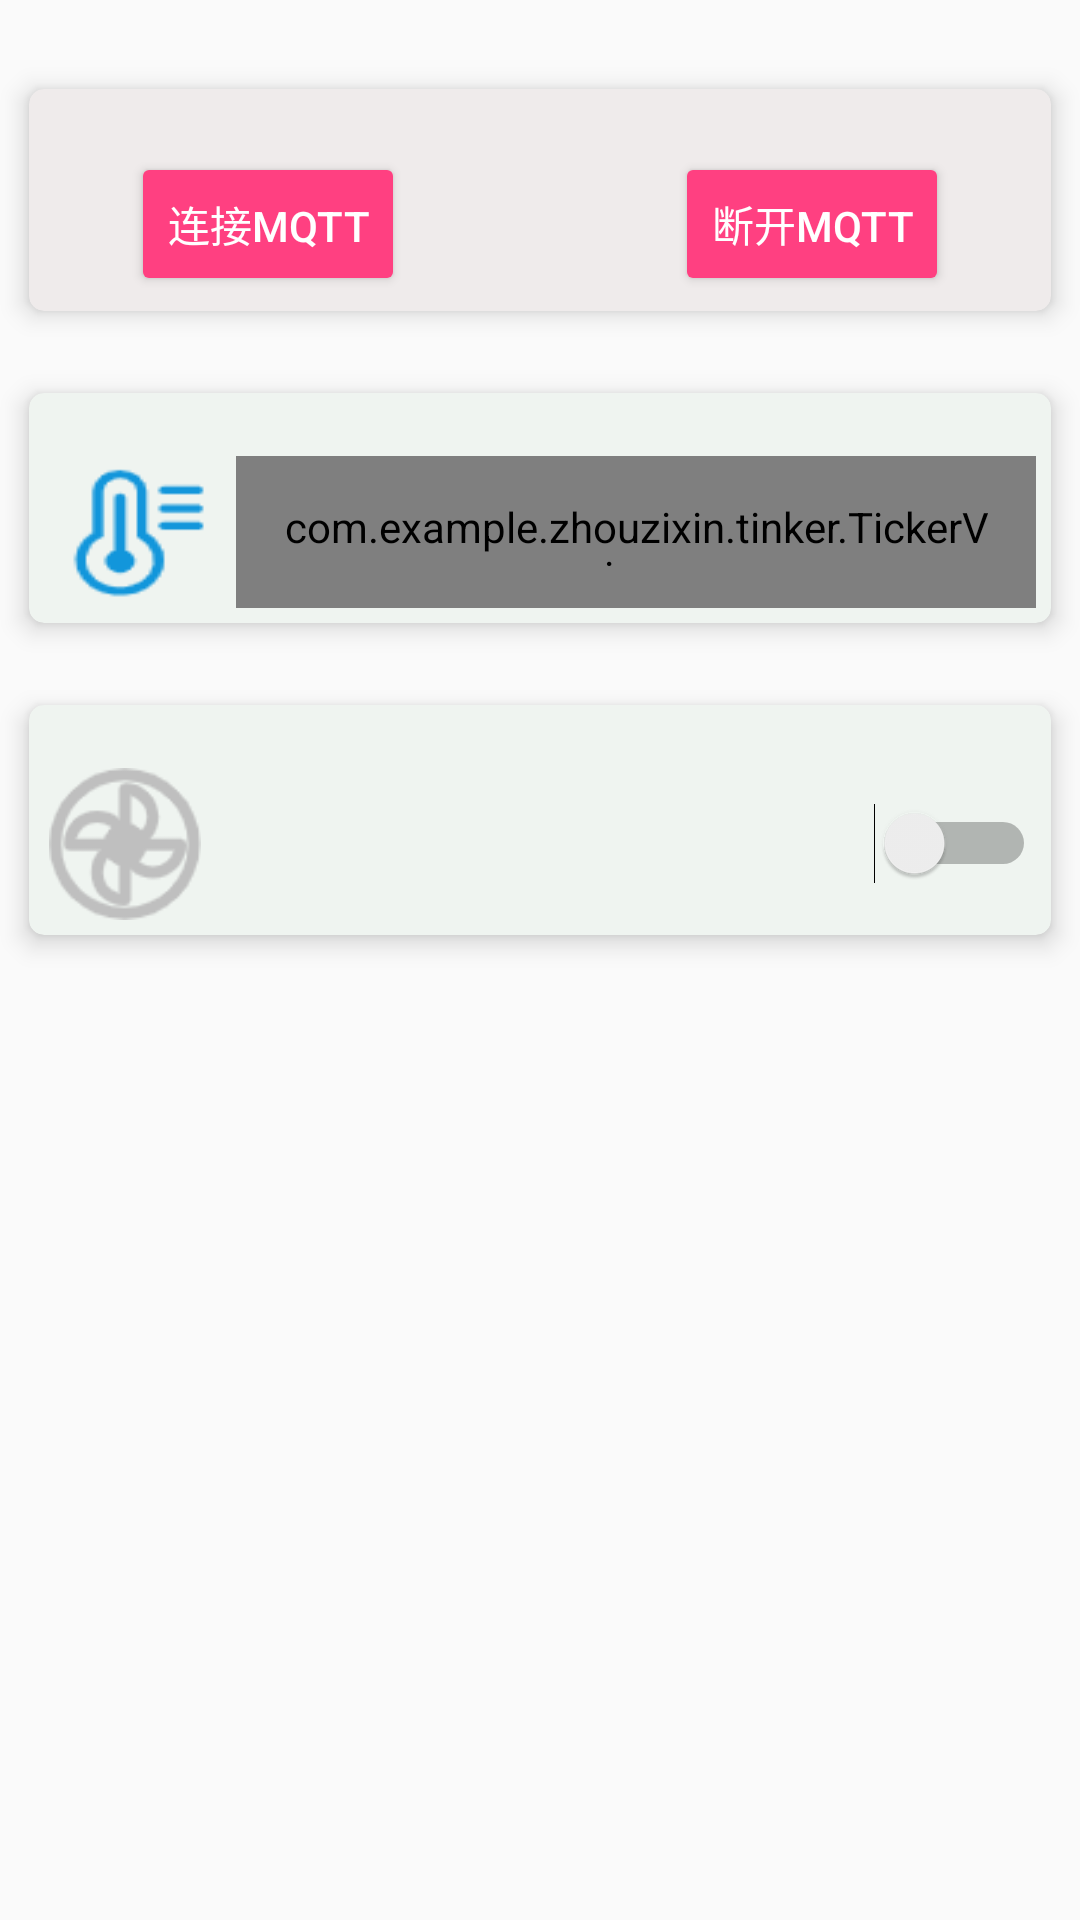

Produce the Android XML layout that renders to this screen, including the resource entries it uses.
<!-- AndroidManifest.xml: application theme AppTheme -->
<!-- res/layout/activity_main2.xml -->
<?xml version="1.0" encoding="utf-8"?>
<androidx.coordinatorlayout.widget.CoordinatorLayout xmlns:android="http://schemas.android.com/apk/res/android"
    android:layout_width="match_parent"
    android:layout_height="match_parent"
    xmlns:app="http://schemas.android.com/apk/res-auto"
    android:fitsSystemWindows="true">

    <LinearLayout
        android:layout_width="match_parent"
        android:layout_height="wrap_content"
        android:layout_gravity="top"
        android:layout_marginTop="16dp"
        android:gravity="center"
        android:orientation="vertical"
        android:id="@+id/linearLayout">

        <androidx.cardview.widget.CardView
            android:layout_width="match_parent"
            android:layout_height="wrap_content"
            app:cardBackgroundColor="#EFEBEB"
            app:cardCornerRadius="5dp"
            app:cardElevation="5dp"
            app:cardMaxElevation="8dp"
            app:cardUseCompatPadding="true"
            app:contentPadding="5dp">

            <LinearLayout
                android:layout_width="match_parent"
                android:layout_height="wrap_content"
                android:layout_gravity="top"
                android:layout_marginTop="16dp"
                android:gravity="center"
                android:orientation="horizontal">

                <Button
                    android:id="@+id/connectMQTT"
                    style="@style/ButtonStyle"
                    android:layout_width="wrap_content"
                    android:layout_height="wrap_content"
                    android:text="连接MQTT"
                    />

                <TextView
                    android:id="@+id/textView6"
                    android:layout_width="90dp"
                    android:layout_height="wrap_content"
                    android:textSize="25dp" />
                <Button
                    android:id="@+id/disconnectMQTT"
                    style="@style/ButtonStyle"
                    android:layout_width="wrap_content"
                    android:layout_height="wrap_content"
                    android:text="断开MQTT" />
            </LinearLayout>
        </androidx.cardview.widget.CardView>

        <androidx.cardview.widget.CardView
            android:layout_width="match_parent"
            android:layout_height="104dp"
            app:cardBackgroundColor="#EFF4F0"
            app:cardCornerRadius="5dp"
            app:cardElevation="5dp"
            app:cardMaxElevation="8dp"
            app:cardUseCompatPadding="true"
            app:contentPadding="5dp">

            <LinearLayout
                android:layout_width="match_parent"
                android:layout_height="match_parent"
                android:layout_gravity="top"
                android:layout_marginTop="16dp"
                android:gravity="center"
                android:orientation="horizontal">

                <TextView
                    android:id="@+id/textView4"
                    android:layout_width="wrap_content"
                    android:layout_height="wrap_content"
                    android:textSize="25dp"
                    android:background="@drawable/temp"/>

                <TextView
                    android:id="@+id/txttemp"
                    android:layout_width="wrap_content"
                    android:layout_height="wrap_content"
                    android:layout_below="@+id/linearLayout"
                    android:layout_centerHorizontal="true"
                    android:textAppearance="?android:attr/textAppearanceLarge" />

                <com.example.zhouzixin.tinker.TickerView
                    android:id="@+id/ticker1"
                    android:layout_width="wrap_content"
                    android:layout_height="55dp"
                    android:gravity="center"
                    android:padding="16dp"
                    android:shadowColor="@android:color/black"
                    android:shadowDx="1"
                    android:shadowDy="1"
                    android:shadowRadius="2"
                    android:text="00"
                    android:textColor="@android:color/black"
                    android:textSize="50sp"
                    app:ticker_animationDuration="500"
                    app:ticker_defaultCharacterList="number" />

                <TextView
                    android:id="@+id/textView5"
                    android:layout_width="wrap_content"
                    android:layout_height="wrap_content"
                    android:background="@drawable/humid"
                    android:textSize="25dp" />

                <TextView
                    android:id="@+id/txthumid"
                    android:layout_width="wrap_content"
                    android:layout_height="wrap_content"
                    android:layout_below="@+id/linearLayout"
                    android:layout_centerHorizontal="true"
                    android:textAppearance="?android:attr/textAppearanceLarge" />

                <com.example.zhouzixin.tinker.TickerView
                    android:id="@+id/ticker2"
                    android:layout_width="wrap_content"
                    android:layout_height="48dp"
                    android:gravity="center"
                    android:padding="16dp"
                    android:shadowColor="@android:color/black"
                    android:shadowDx="1"
                    android:shadowDy="1"
                    android:shadowRadius="2"
                    android:text="00"
                    android:textColor="@android:color/black"
                    android:textSize="50sp"
                    app:ticker_animationDuration="500"
                    app:ticker_defaultCharacterList="number" />
            </LinearLayout>
        </androidx.cardview.widget.CardView>
        <androidx.cardview.widget.CardView
            android:layout_width="match_parent"
            android:layout_height="104dp"
            app:cardBackgroundColor="#EFF4F0"
            app:cardCornerRadius="5dp"
            app:cardElevation="5dp"
            app:cardMaxElevation="8dp"
            app:cardUseCompatPadding="true"
            app:contentPadding="5dp">
            <LinearLayout
                android:orientation="horizontal"
                android:layout_width="match_parent"
                android:layout_height="match_parent"
                android:layout_gravity="top"
                android:layout_marginTop="16dp"
                android:gravity="center">
                <ImageView
                    android:id="@+id/imageView"
                    android:layout_width="wrap_content"
                    android:layout_height="wrap_content"
                    android:layout_weight="1"
                    app:srcCompat="@drawable/f_off" />
                <Switch
                    android:id="@+id/switch1"
                    android:layout_width="287dp"
                    android:layout_height="wrap_content"
                    android:layout_weight="1"

                    />
            </LinearLayout>
        </androidx.cardview.widget.CardView>



    </LinearLayout>

</androidx.coordinatorlayout.widget.CoordinatorLayout>
<!-- resources referenced by this layout -->
<resources>
  <!-- drawable f_off: png bitmap (drawable, 3320 bytes) -->
  <!-- drawable humid: png bitmap (drawable, 2142 bytes) -->
  <!-- drawable temp: png bitmap (drawable, 1876 bytes) -->
  <style name="ButtonStyle" parent="Base.Widget.AppCompat.Button.Colored">
          <item name="colorButtonNormal">@color/colorAccent</item>
      </style>
  <style name="AppTheme" parent="Theme.AppCompat.Light.NoActionBar">
          
          <item name="colorPrimary">@color/colorPrimary</item>
          <item name="colorPrimaryDark">@color/colorPrimaryDark</item>
          <item name="colorAccent">@color/colorAccent</item>
      </style>
  <color name="colorAccent">#FF4081</color>
  <color name="colorPrimary">#3F51B5</color>
  <color name="colorPrimaryDark">#303F9F</color>
</resources>
